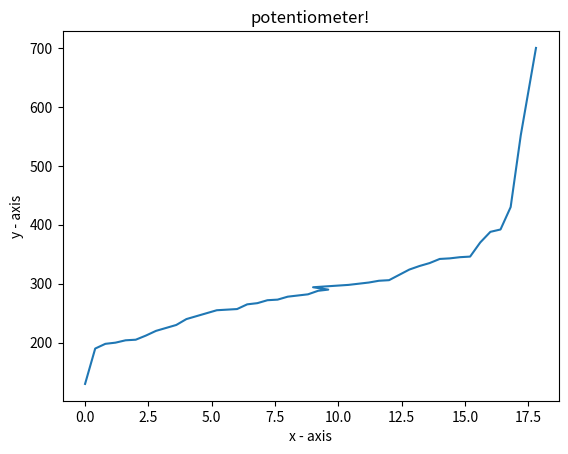

Here is the Python script that generated this plot:
# importing the required module
import matplotlib.pyplot as plt
 
# x axis values
x = [0,0.4,0.8,1.2,1.6,2.0,2.4,2.8,3.2,3.6,4.0,4.4,4.8,5.2,5.6,6.0,6.4,6.8,7.2,7.6,8.0,8.4,8.8,9.2,9.6,9.0,10.4,10.8,11.2,11.6,12.0,12.4,12.8,13.2,13.6,14.0,14.4,14.8,15.2,15.6,16.0,16.4,16.8,17.2,17.8]
# corresponding y axis values
y = [130,190,198,200,204,205,212,220,225,230,240,245,250,255,256,257,265,267,272,273,278,280,282,288,290,294,298,300,302,305,306,315,324,330,335,342,343,345,346,370,388,392,430,552,700]
 
# plotting the points 
plt.plot(x, y)
 
# naming the x axis
plt.xlabel('x - axis')
# naming the y axis
plt.ylabel('y - axis')
 
# giving a title to my graph
plt.title('potentiometer!')
 
# function to show the plot
plt.show()
            # -*- coding: utf-8 -*-
"""
Spyder Editor

This is a temporary script file.
"""

